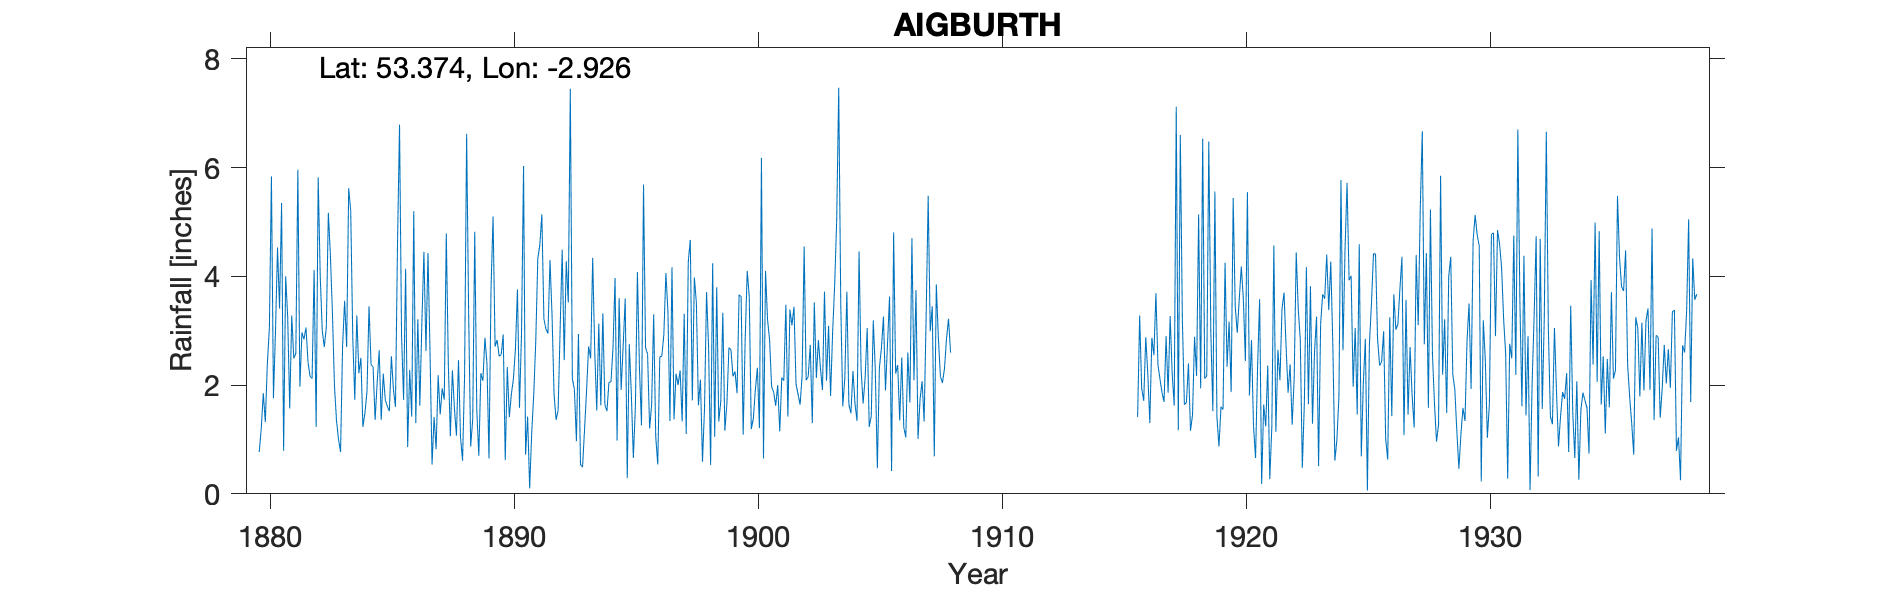

The table this chart was drawn from, first rows:
KELTON AIGBURTH, , , , , , , , , , , , , , , , , , , , , , , 
Grid ref, SJ384868, Long, -2.926, Lat, 53.37, Elevation, 135, ft, , , , , , , , , , , , , , , 
Station no, 2812, , , , , , , , , , , , , , , , , , , , , , 
, 1880, 1881, 1882, 1883, 1884, 1885, 1886, 1887, 1888, 1889, 1890, 1891, 1892, 1893, 1894, 1895, 1896, 1897, 1898, 1899, 1900, 1901, 1902
January, 0.77, 0.79, 2.42, 3.34, 3.28, 1.36, 4.14, 2.61, 1.57, 0.7, 2.93, 1.42, 3.3, 0.97, 1.63, 3.59, 1.2, 1.37, 1.63, 3.33, 4.1, 1.97, 2.02
February, 1.2, 4, 2.16, 1.99, 2.22, 2.21, 0.86, 0.54, 1.07, 2.22, 0.62, 0.1, 1.83, 2.94, 3.32, 0.29, 1.65, 2.21, 2.1, 1.16, 3.63, 1.87, 1.83
March, 1.85, 3.26, 2.12, 1.35, 2.5, 1.73, 2.28, 1.41, 2.46, 2.08, 2.33, 1.11, 1.36, 0.54, 1.64, 2.75, 3.3, 2, 0.59, 1.66, 1.19, 1.62, 1.64
April, 1.32, 1.57, 4.12, 1, 1.23, 1.61, 1.42, 0.82, 1.04, 2.87, 1.41, 1.82, 1.53, 0.49, 1.52, 1.84, 1.06, 2.27, 1.58, 2.69, 1.38, 2, 2.17
May, 2.4, 3.28, 1.23, 0.77, 1.49, 1.52, 5.2, 2.18, 0.61, 2.4, 1.83, 2.8, 3.04, 1.18, 2.05, 0.66, 0.54, 1.33, 3.71, 2.65, 1.91, 1.15, 4.55
June, 3.05, 2.49, 5.82, 2.72, 1.88, 2.53, 1.3, 1.46, 2.18, 0.65, 2.11, 4.32, 4.49, 1.91, 2.06, 1.6, 2.52, 3.31, 2.7, 2.16, 2.32, 2.14, 2.09
July, 5.84, 2.58, 4.01, 3.55, 3.45, 1.92, 3.21, 1.94, 6.62, 3.77, 2.66, 4.58, 2.46, 2.71, 2.69, 4.08, 2.53, 1.1, 0.53, 2.25, 1.21, 2.08, 2.16
August, 1.76, 5.96, 3, 2.7, 2.38, 1.6, 1.62, 1.73, 3.3, 5.1, 3.76, 5.14, 4.28, 2.49, 3.97, 2.31, 2.93, 4.26, 4.24, 1.85, 6.18, 3.48, 2.74
September, 3, 1.97, 2.7, 5.62, 2.33, 4.57, 3.16, 4.79, 0.87, 2.71, 1.58, 3.22, 3.52, 4.34, 0.98, 1.26, 4.06, 4.67, 1.05, 3.66, 0.65, 1.42, 1.3
October, 4.53, 2.97, 3.06, 5.21, 1.36, 6.79, 4.45, 2.39, 1.37, 2.83, 2.95, 3.03, 7.45, 2.63, 3.6, 5.69, 3.36, 1.72, 3.8, 3.63, 4.1, 3.39, 3.52
November, 3.41, 2.84, 5.17, 2.89, 2.04, 2.91, 2.63, 1.06, 4.82, 2.53, 6.03, 2.95, 2.12, 1.53, 1.91, 2.69, 1.34, 3.98, 1.33, 1.09, 3.2, 3.1, 2.13
December, 5.35, 3.06, 4.39, 1.73, 2.64, 1.73, 4.43, 2.27, 1.54, 2.56, 0.72, 4.3, 1.92, 3.13, 2.73, 2.57, 4.17, 3.51, 1.7, 2.84, 2.83, 3.44, 2.83
Total, 34.48, 34.77, 40.2, 32.87, 26.8, 30.48, 34.7, 23.2, 27.45, 30.42, 28.93, 34.79, 37.3, 24.86, 28.1, 29.33, 28.66, 31.73, 24.96, 28.97, 32.7, 27.66, 28.98
1916 gauge re-started at Beech Lawn, abo…, , , , , , , , , , , , , , , , , , , , , , , 
NGR for Kelton House, , , , , , , , , , , , , , , , , , , , , , , 
